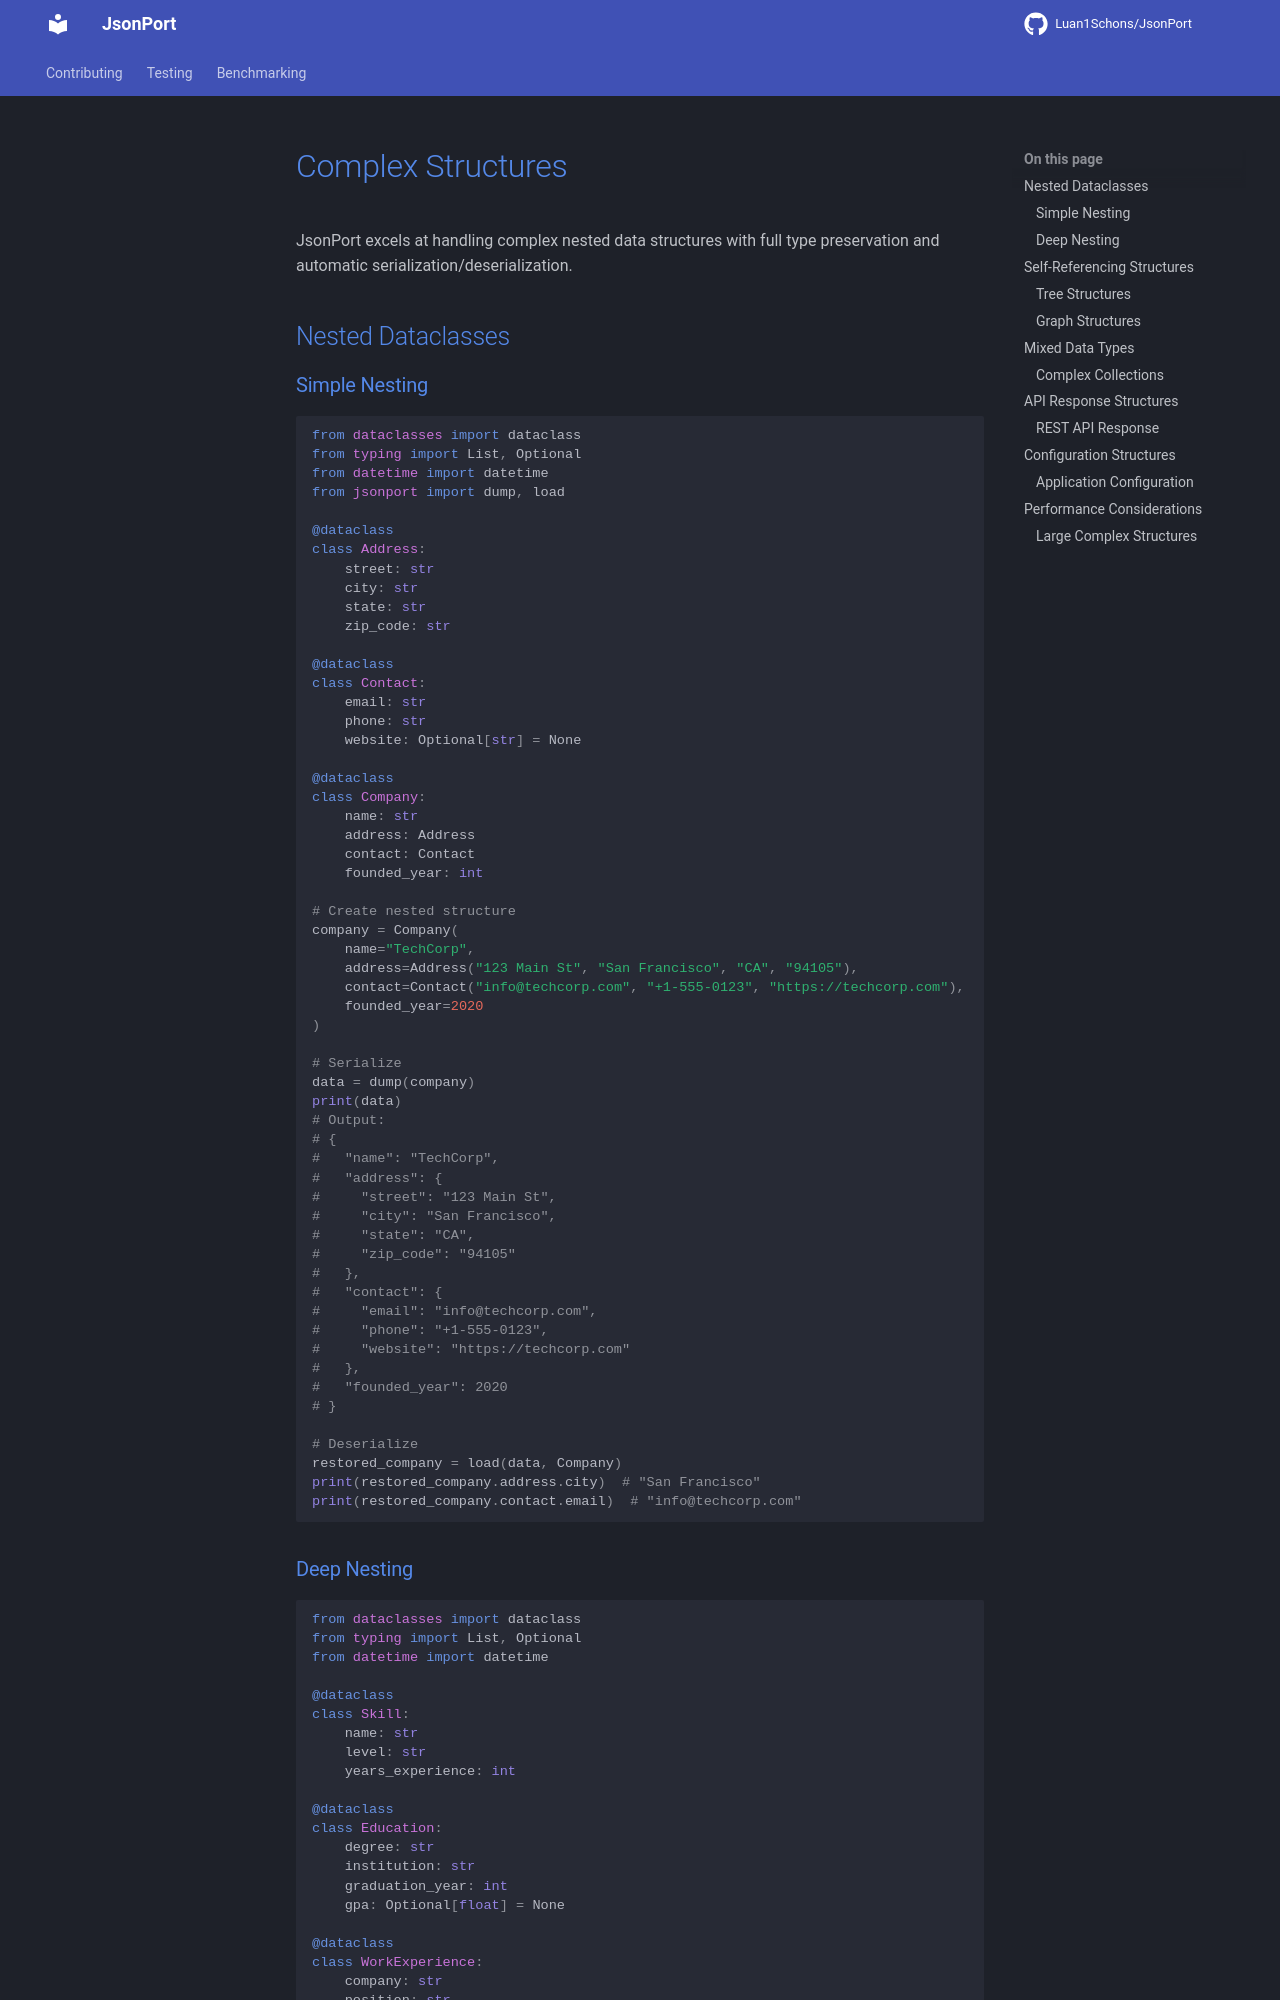

repository: Luan1Schons/JsonPort · page: examples/complex-structures/index.html · generator: mkdocs

# Complex Structures

JsonPort excels at handling complex nested data structures with full type preservation and automatic serialization/deserialization.

## Nested Dataclasses

### Simple Nesting

```python
from dataclasses import dataclass
from typing import List, Optional
from datetime import datetime
from jsonport import dump, load

@dataclass
class Address:
    street: str
    city: str
    state: str
    zip_code: str

@dataclass
class Contact:
    email: str
    phone: str
    website: Optional[str] = None

@dataclass
class Company:
    name: str
    address: Address
    contact: Contact
    founded_year: int

# Create nested structure
company = Company(
    name="TechCorp",
    address=Address("123 Main St", "San Francisco", "CA", "94105"),
    contact=Contact("info@techcorp.com", "+1-555-0123", "https://techcorp.com"),
    founded_year=2020
)

# Serialize
data = dump(company)
print(data)
# Output:
# {
#   "name": "TechCorp",
#   "address": {
#     "street": "123 Main St",
#     "city": "San Francisco",
#     "state": "CA",
#     "zip_code": "94105"
#   },
#   "contact": {
#     "email": "info@techcorp.com",
#     "phone": "+1-555-0123",
#     "website": "https://techcorp.com"
#   },
#   "founded_year": 2020
# }

# Deserialize
restored_company = load(data, Company)
print(restored_company.address.city)  # "San Francisco"
print(restored_company.contact.email)  # "info@techcorp.com"
```
